Run: headless pygame with SDL's dummy video driver; simulated clock (each Clock.tick advances the game by its frame time, no real sleeping); random seed 0; keys injected as events and as key.get_pressed() state; no mouse input.
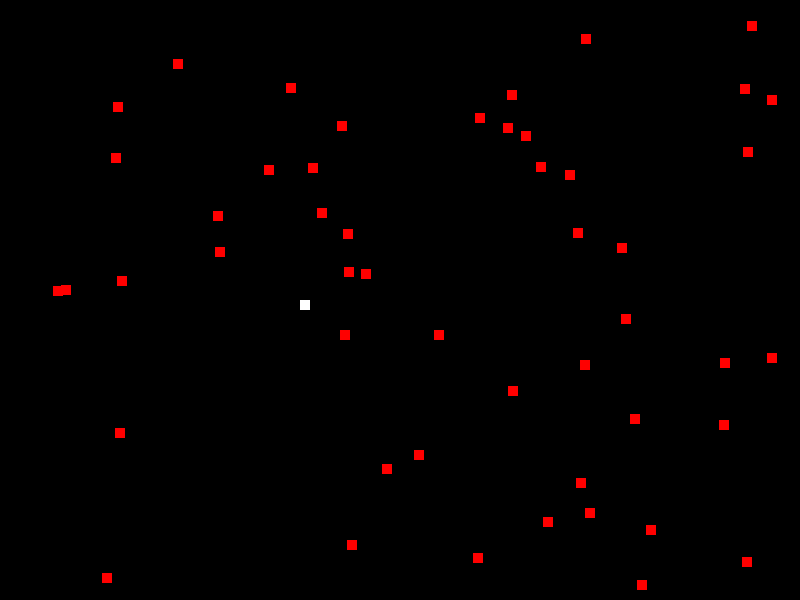
Frame 1 of 4 · flips 1–60 · no input
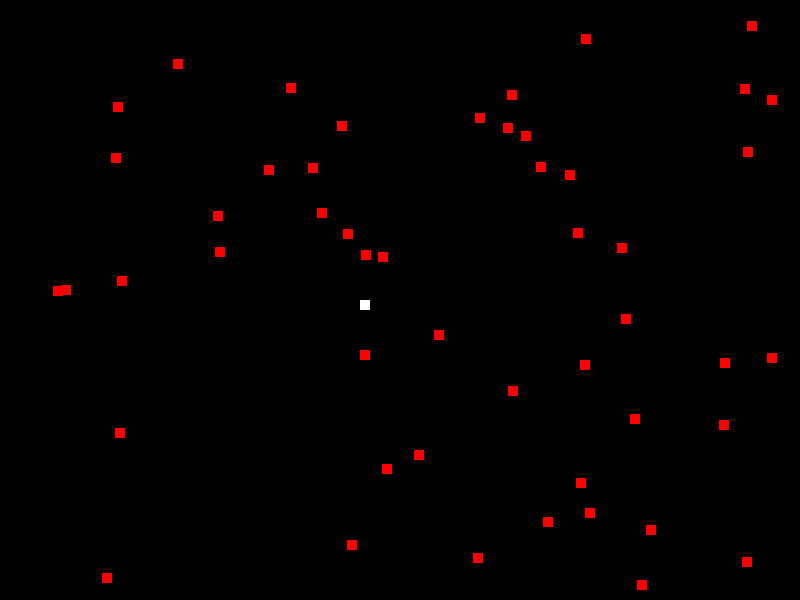
Frame 2 of 4 · flips 61–180 · tapped SPACE, RETURN · held RIGHT (→), D
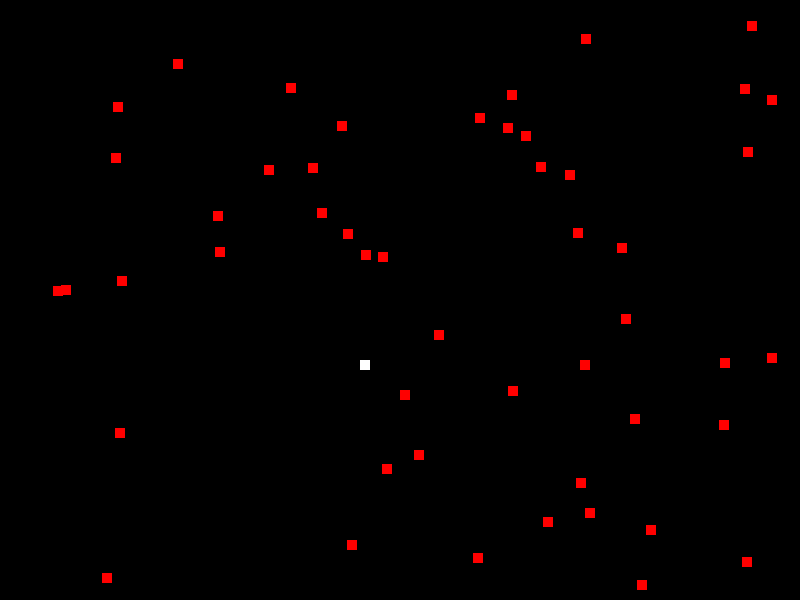
Frame 3 of 4 · flips 181–300 · held DOWN (↓), S
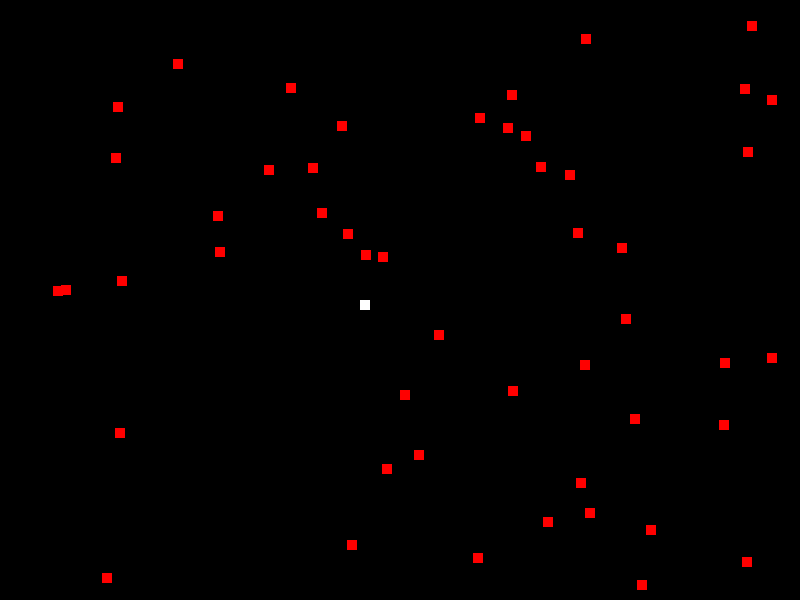
Frame 4 of 4 · flips 301–420 · held LEFT (←), A, UP (↑), W

The pygame program that drew these frames:

import pygame
import random

pygame.init()

white = (255,255,255)
black = (0,0,0)
red = (255,0,0)

gameDisplay = pygame.display.set_mode((800,600))
pygame.display.set_caption('Slither')

gameExit = False

lead_x = 300
lead_y = 300
lead_x_change = 0
lead_y_change = 0

# Create some random blocks
static_blocks = [[random.randint(20, 780), random.randint(20, 580)] for _ in range(50)]

clock = pygame.time.Clock()

while not gameExit:
    for event in pygame.event.get():
        if event.type == pygame.QUIT:
            gameExit = True
        if event.type == pygame.KEYDOWN:
            if event.key == pygame.K_LEFT:
                lead_x_change = -0.5
                lead_y_change = 0
            elif event.key == pygame.K_RIGHT:
                lead_x_change = 0.5
                lead_y_change = 0
            elif event.key == pygame.K_UP:
                lead_y_change = -0.5
                lead_x_change = 0
            elif event.key == pygame.K_DOWN:
                lead_y_change = 0.5
                lead_x_change = 0

    lead_x += lead_x_change
    lead_y += lead_y_change
    gameDisplay.fill(black)
    
    # Draw and update the static blocks
    for block in static_blocks:
        distance = ((block[0]-lead_x)**2 + (block[1]-lead_y)**2)**0.5  # Calculate the distance
        if distance < 50:  # If the block is too close
            if block[0] < lead_x:  # Move the block away
                block[0] -= 1
            else:
                block[0] += 1
            if block[1] < lead_y:
                block[1] -= 1
            else:
                block[1] += 1
        pygame.draw.rect(gameDisplay, red, [block[0], block[1], 10, 10])
    
    pygame.draw.rect(gameDisplay, white, [lead_x,lead_y,10,10])
    pygame.display.update()

    clock.tick(240)

pygame.quit()
quit()
